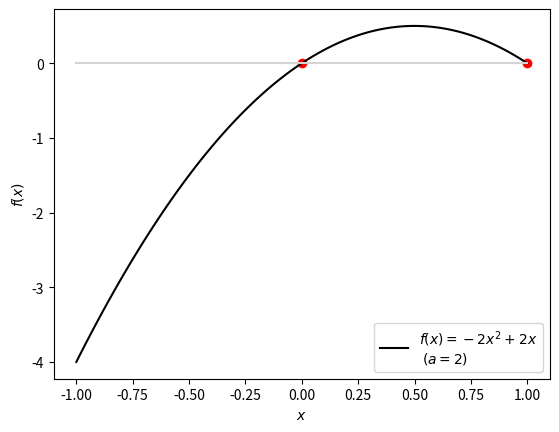
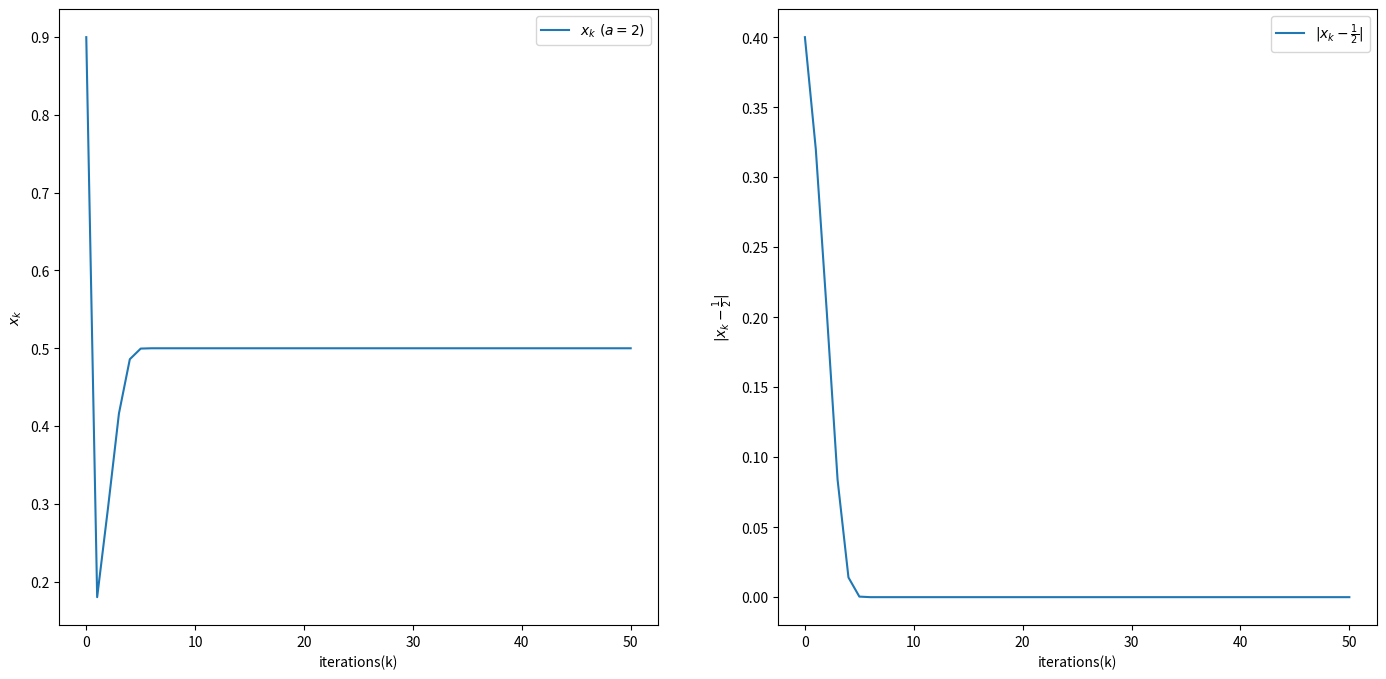

Generate these figures, in order, with matplotlib:
import matplotlib.pyplot as plt
import numpy as np


def f(a, x):
    '''
    x_kからx_{k+1}を求める関数
    '''
    return x*(2-a*x)


a = 2
ini_val = 0.9  # 0 < ini_val < 2/a のとき1/aに収束
itr = 50
xs = [ini_val]

fig1, ax = plt.subplots()
x = np.linspace(-1, 1, 100)
y = f(a, x)
ax.plot(x, y, c='black', label='$f(x)=-{0}x^2+2x$\n $(a={1})$'.format(a, a))
axx = [-1, 1]
axy = [0, 0]
ax.plot(axx, axy, c='lightgray')
x0 = [0, 2/a]
y0 = [0, 0]
ax.scatter(x0, y0, color='red')

ax.set_ylabel('$f(x)$')
ax.set_xlabel('$x$')
ax.legend()

for i in range(itr):
    x_new = f(a, xs[-1])
    xs.append(x_new)

xs = np.array(xs)
print(xs[-1])
d = np.abs(xs - 1 / a)

seq = np.arange(itr+1)

fig2 = plt.figure(figsize=(17, 8))

ax1 = fig2.add_subplot(121)
ax1.plot(seq, xs, label='$x_k\ (a={})$'.format(a))
ax1.set_xlabel('iterations(k)')
ax1.set_ylabel('$x_k$')
ax1.legend()

ax2 = fig2.add_subplot(122)
ax2.plot(seq, d, label=r'$|x_k-\frac{{1}}{{{}}}|$'.format(a))
ax2.set_xlabel('iterations(k)')
ax2.set_ylabel(r'$|x_k-\frac{{1}}{{{}}}|$'.format(a))
ax2.legend()

plt.show()
